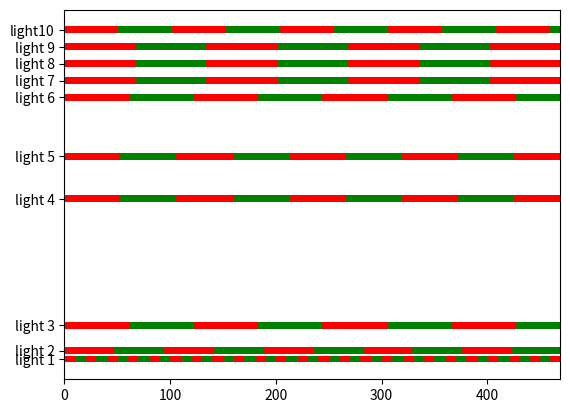

The matplotlib source for this figure:
import matplotlib.pyplot as plt
import numpy as np

def myexample():
	light_number = [
					'light 1', 
					'light 2',
					'light 3',
					'light 4',
					'light 5',
					'light 6',
					'light 7',
					'light 8',
					'light 9',
					'light10',]
	pos = [1, 2, 5, 20, 25, 32, 34, 36, 38, 40]
	cycle_1 = np.array([10, 47, 61, 53, 53, 61, 67, 67, 67, 51])	
	cycle_2 = np.array([10, 47, 61, 53, 53, 61, 67, 67, 67, 51])
	cycle_3 = np.array([10, 47, 61, 53, 53, 61, 67, 67, 67, 51])
	cycle_4 = np.array([10, 47, 61, 53, 53, 61, 67, 67, 67, 51])
	cycle_5 = np.array([10, 47, 61, 53, 53, 61, 67, 67, 67, 51])
	cycle_6 = [10, 47, 61, 53, 53, 61, 67, 67, 67, 51]
	cycle_7 = [10, 47, 61, 53, 53, 61, 67, 67, 67, 51] # 67 * 7 = 469
	cyclee1 = [10, 47, 42, 53, 53, 42,  0,  0,  0, 51]
	cyclee2 = [10, 47,  0, 45, 45,  0,  0,  0,  0, 51]
	cyclee3 = [10, 46,  0,  0,  0,  0,  0,  0,  0, 10]
	cyclee4 = [10,  0,  0,  0,  0,  0,  0,  0,  0,  0] # 11
	cyclee5 = [10,  0,  0,  0,  0,  0,  0,  0,  0,  0] # 11

	plt.barh(pos, cycle_1, color='r')
	plt.barh(pos, cycle_2, left=cycle_1, color='g')
	plt.barh(pos, cycle_3, left=cycle_1+cycle_2, color='r')
	plt.barh(pos, cycle_4, left=cycle_1+cycle_2+cycle_3, color='g')
	plt.barh(pos, cycle_5, left=cycle_1+cycle_2+cycle_3+cycle_4, color='r')
	plt.barh(pos, cycle_6, left=cycle_1+cycle_2+cycle_3
							   +cycle_4+cycle_5, color='g')
	plt.barh(pos, cycle_7, left=cycle_1+cycle_2+cycle_3
							   +cycle_4+cycle_5+cycle_6, color='r')
	plt.barh(pos, cyclee1, left=cycle_1+cycle_2+cycle_3+cycle_4+cycle_5+cycle_6
							   +cycle_7, color='g')
	plt.barh(pos, cyclee2, left=cycle_1+cycle_2+cycle_3+cycle_4+cycle_5+cycle_6
							   +cycle_7+cyclee1, color='r')
	plt.barh(pos, cyclee3, left=cycle_1+cycle_2+cycle_3+cycle_4+cycle_5+cycle_6
							   +cycle_7+cyclee1+cyclee2, color='g')
	plt.barh(pos, cyclee4, left=cycle_1+cycle_2+cycle_3+cycle_4+cycle_5+cycle_6
							   +cycle_7+cyclee1+cyclee2+cyclee3, color='r')
	for i in range(0,17,1):
		t = np.multiply(cyclee4, i*2+1)
		plt.barh(pos, cyclee5, left=(cycle_1+cycle_2+cycle_3+cycle_4+cycle_5+cycle_6
							   +cycle_7+cyclee1+cyclee2+cyclee3+t), color='g')
		t = np.add(t, cyclee4)
		plt.barh(pos, cyclee5, left=cycle_1+cycle_2+cycle_3+cycle_4+cycle_5+cycle_6
							   +cycle_7+cyclee1+cyclee2+cyclee3+t, color='r')
	t = np.multiply(cyclee4, 35)
	plt.barh(pos, cyclee5, left=cycle_1+cycle_2+cycle_3+cycle_4+cycle_5+cycle_6
							   +cycle_7+cyclee1+cyclee2+cyclee3+t, color='g')
	t = np.add(t, np.array([9,  0,  0,  0,  0,  0,  0,  0,  0,  0]))
	plt.barh(pos, cyclee5, left=cycle_1+cycle_2+cycle_3+cycle_4+cycle_5+cycle_6
							   +cycle_7+cyclee1+cyclee2+cyclee3+t, color='r')
	# plt
	plt.yticks(pos, light_number)
	plt.show()

myexample()

def example():
	# library
	import matplotlib.pyplot as plt
	 
	# create dataset
	height = [3, 12, 5, 18, 45]
	bars = ('A', 'B', 'C', 'D', 'E')
	 
	# Choose the position of each barplots on the x-axis (space=1,4,3,1)
	x_pos = [0,1,5,8,9]
	 
	# Create bars
	plt.barh(x_pos, height)
	 
	# Create names on the x-axis
	plt.yticks(x_pos, bars)
	 
	# Show graphic
	plt.show()